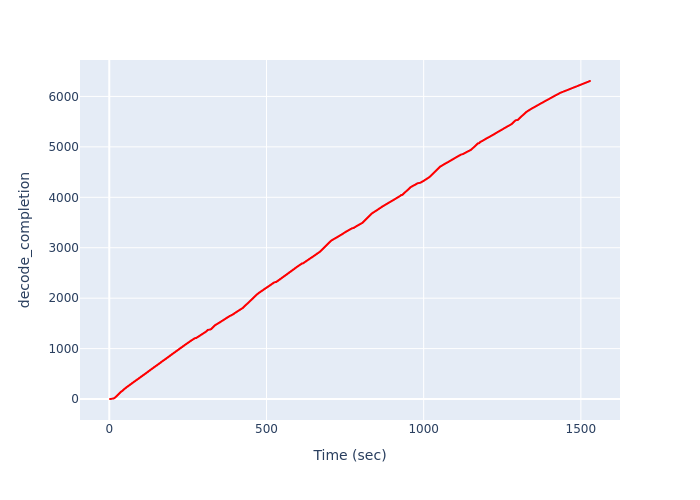

Values plotted in this chart, from the file beside it:
Time (sec), decode_completion
2.328, 1
5.814, 2
5.948, 3
5.948, 4
8.434, 5
8.854, 6
8.854, 7
8.854, 8
12.37, 9
12.93, 10
12.93, 11
12.93, 12
12.93, 13
15.32, 14
16.02, 15
16.02, 16
16.02, 17
16.02, 18
16.02, 19
16.88, 20
16.88, 21
16.88, 22
16.88, 23
16.88, 24
17.74, 25
17.74, 26
17.74, 27
17.74, 28
17.74, 29
18.61, 30
18.61, 31
18.61, 32
18.61, 33
18.61, 34
19.47, 35
19.47, 36
19.47, 37
19.47, 38
19.47, 39
20.32, 40
20.32, 41
20.32, 42
20.32, 43
20.32, 44
21.17, 45
21.17, 46
21.17, 47
21.17, 48
21.17, 49
22.02, 50
22.02, 51
22.02, 52
22.02, 53
22.02, 54
22.87, 55
22.87, 56
22.87, 57
22.87, 58
22.87, 59
23.72, 60
... 6,246 more rows
